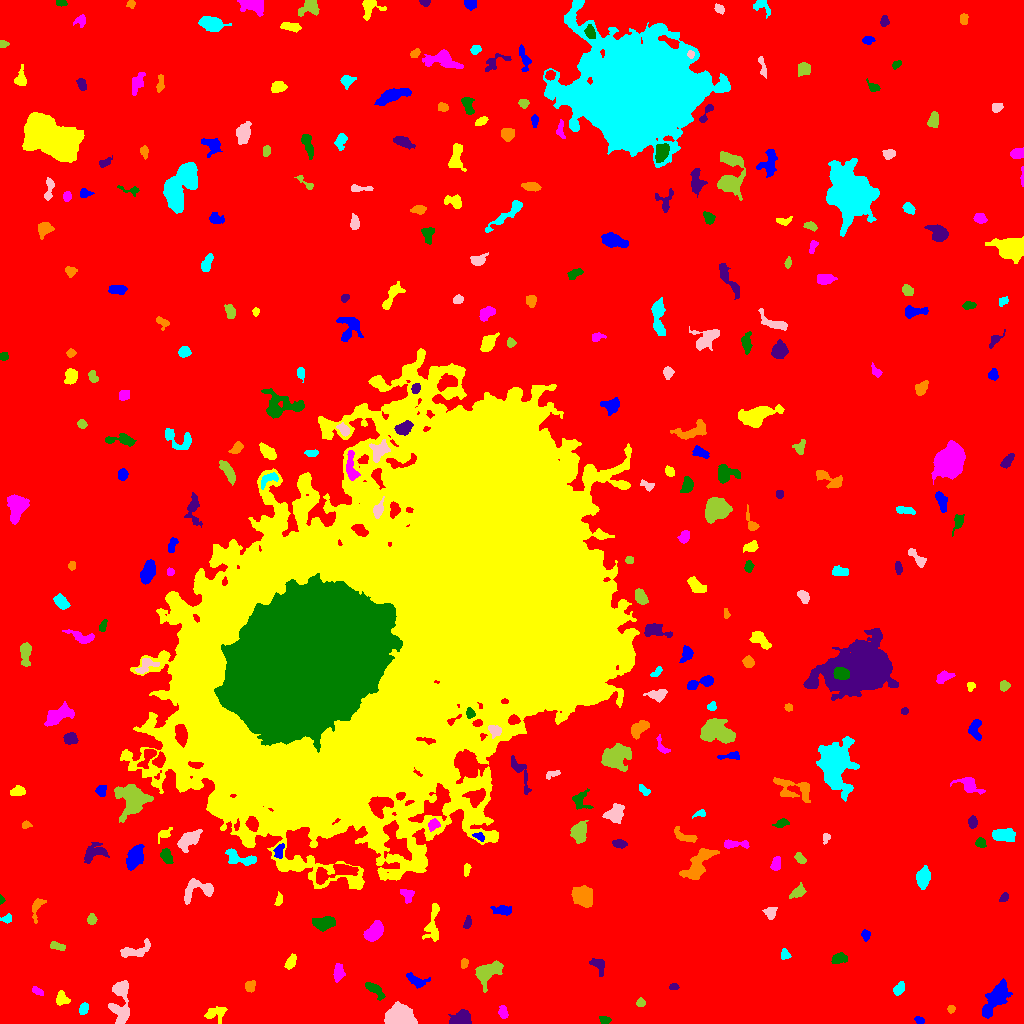

The file beside this chart, header and first rows:
ID, X, Y, A, B, theta, total_flux, mu_max, mu_median, mu_mean, R_fwhm, R_e, R10, R90, x_start, x_end, y_start, y_end, area, greylevel
0, 515.5, 513.7, 312.1, 300.6, -1.43, 2292858, 15.0, 2.0, 2.801, 103.5, 237.2, 90.1, 385.6, 0, 1023, 0, 1023, 818616, 2.801
1, 919.3, 3.179, 2.315, 1.605, -0.5419, 140.0, 4.0, 2.0, 2.059, 3.742, 2.523, 0.9772, 3.785, 914, 924, 0, 7, 68, 12.06
2, 215.6, 10.83, 5.981, 2.859, 0.2624, 339.0, 6.0, 1.0, 1.562, 3.742, 3.989, 1.493, 6.77, 204, 227, 0, 17, 217, 8.562
3, 502.8, 11.38, 3.119, 1.915, -1.307, 271.0, 6.0, 2.0, 2.464, 4.029, 2.985, 1.128, 4.754, 498, 508, 5, 18, 110, 9.464
4, 604.1, 3.374, 2.66, 1.8, -0.3823, 235.0, 6.0, 3.0, 2.831, 3.827, 2.764, 1.128, 4.222, 599, 611, 0, 7, 83, 9.831
5, 461.8, 5.002, 4.529, 3.348, 0.2449, 1229, 10.0, 5.0, 4.709, 6.531, 4.82, 1.954, 7.442, 448, 471, 0, 14, 261, 11.71
6, 951, 14.55, 1.868, 1.685, 0.658, 146.0, 6.0, 2.0, 2.475, 2.877, 2.257, 0.7979, 3.613, 947, 955, 10, 18, 59, 9.475
7, 83.5, 14.69, 2.834, 1.993, 1.211, 542.0, 11.0, 5.0, 5.314, 3.989, 3.09, 1.128, 4.754, 79, 88, 9, 21, 102, 11.31
8, 400, 5.346, 6.436, 4.213, -0.09097, 10548, 63.0, 14.0, 19.75, 6.408, 5.944, 2.326, 10.14, 384, 417, 0, 22, 534, 25.75
9, 640.7, 20.68, 2.214, 1.966, 0.09835, 145.0, 4.0, 2.0, 1.986, 3.868, 2.646, 0.9772, 4.146, 636, 645, 17, 26, 73, 8.986
10, 339.7, 19.42, 3.315, 1.753, -0.04256, 166.0, 3.0, 2.0, 1.711, 4.406, 3.241, 1.262, 4.787, 333, 348, 16, 24, 97, 8.711
11, 995.3, 24.7, 11.07, 3.869, 0.9814, 2246, 11.0, 4.0, 4.047, 6.91, 7.136, 2.821, 11.53, 982, 1012, 5, 45, 555, 10.05
12, 60.88, 25.16, 3.515, 2.858, -1.443, 267.0, 4.0, 1.0, 1.78, 4.853, 3.478, 1.382, 5.726, 56, 70, 18, 33, 150, 8.78
13, 37.85, 32.08, 2.945, 1.546, -0.4506, 170.0, 5.0, 2.0, 2.073, 3.038, 2.706, 0.9772, 4.334, 32, 43, 28, 37, 82, 9.073
14, 374.7, 33.76, 5.753, 2.181, -0.6715, 474.0, 6.0, 2.0, 2.535, 5.323, 4.146, 1.693, 6.482, 365, 385, 23, 41, 187, 9.535
15, 673.7, 36.48, 2.109, 1.5, -0.006746, 263.0, 10.0, 4.0, 4.311, 2.764, 2.257, 0.7979, 3.613, 669, 679, 34, 40, 61, 11.31
16, 250.1, 37.7, 2.821, 2.326, 1.4, 480.0, 10.0, 4.0, 4.324, 3.7, 3.141, 1.262, 5.046, 245, 255, 31, 43, 111, 11.32
17, 898.8, 34.5, 3.42, 2.096, 0.945, 393.0, 6.0, 3.0, 3.119, 4.918, 3.432, 1.382, 5.293, 893, 904, 28, 42, 126, 10.12
18, 120.8, 22.98, 12.69, 4.649, -1.541, 2100, 11.0, 4.0, 3.94, 5.781, 7.069, 2.646, 11.44, 108, 129, 0, 43, 533, 9.94
19, 488, 52.02, 6.911, 3.639, 0.4923, 1891, 12.0, 4.0, 4.46, 7.114, 5.809, 2.257, 9.219, 475, 503, 31, 63, 424, 11.46
20, 564.9, 42.2, 3.685, 2.352, -0.2058, 333.0, 5.0, 2.0, 2.162, 4.334, 3.656, 1.382, 5.809, 556, 573, 37, 50, 154, 9.162
21, 415.6, 43.11, 5.45, 2.618, -0.3677, 338.0, 5.0, 2.0, 1.798, 4.068, 3.989, 1.493, 6.457, 406, 430, 35, 51, 188, 8.798
22, 290.7, 61.36, 3.688, 2.087, 1.085, 510.0, 8.0, 4.0, 3.864, 4.687, 3.478, 1.382, 5.528, 284, 296, 54, 70, 132, 10.86
23, 338.1, 52.16, 4.309, 2.403, -1.558, 546.0, 9.0, 3.0, 3.309, 3.613, 3.785, 1.382, 6.283, 333, 345, 41, 60, 165, 12.31
24, 838.8, 65.07, 4.033, 2.451, 0.2376, 552.0, 7.0, 4.0, 3.656, 4.918, 3.989, 1.596, 6.103, 831, 847, 60, 71, 151, 9.656
25, 597.7, 59.31, 4.17, 2.71, -0.6919, 269.0, 4.0, 1.0, 1.63, 5.078, 3.656, 1.382, 5.89, 589, 604, 47, 65, 165, 8.63
26, 464.2, 60.13, 2.441, 1.601, 1.41, 196.0, 6.0, 3.0, 2.761, 3.613, 2.523, 0.9772, 3.868, 461, 468, 55, 65, 71, 9.761
27, 784.7, 69.23, 2.561, 2.048, -1.324, 245.0, 6.0, 3.0, 2.753, 3.868, 2.821, 1.128, 4.442, 781, 791, 64, 75, 89, 9.753
28, 135.3, 72.67, 8.856, 3.106, 0.2525, 818.0, 7.0, 3.0, 3.03, 5.499, 5.293, 2.111, 8.215, 120, 150, 66, 85, 270, 9.03
29, 56.35, 77.42, 4.079, 1.709, -0.2591, 317.0, 7.0, 3.0, 2.856, 3.29, 3.241, 1.128, 5.015, 50, 65, 73, 82, 111, 10.86
30, 631.7, 83.89, 3.836, 1.786, 1.15, 311.0, 6.0, 2.0, 2.528, 4.222, 3.192, 1.262, 5.232, 626, 636, 75, 92, 123, 10.53
31, 865.3, 88.65, 2.581, 1.929, -1.378, 185.0, 5.0, 2.0, 2.126, 3.241, 2.821, 1.128, 4.442, 861, 870, 82, 94, 87, 9.126
32, 433.2, 99.68, 11.14, 3.01, 1.508, 630.0, 5.0, 2.0, 1.987, 5.944, 5.14, 2.034, 8.156, 422, 439, 82, 120, 317, 8.987
33, 374.6, 92.14, 5.106, 3.168, 0.9198, 1483, 11.0, 5.0, 4.993, 6.433, 5.171, 2.111, 8.038, 363, 383, 82, 103, 297, 11.99
34, 323.9, 99.94, 5.298, 3.048, 0.1428, 1081, 9.0, 4.0, 4.049, 5.499, 4.983, 1.954, 8.038, 312, 335, 92, 107, 267, 12.05
35, 467.6, 100.6, 3.14, 1.704, 1.325, 254.0, 6.0, 3.0, 2.886, 3.989, 2.932, 1.128, 4.549, 463, 471, 95, 108, 88, 9.886
36, 36.58, 117, 5.494, 2.427, 1.25, 173.0, 4.0, 1.0, 1.068, 3.656, 3.338, 1.262, 5.585, 32, 46, 100, 125, 162, 9.068
37, 6.872, 104.2, 2.454, 1.882, 0.2063, 218.0, 8.0, 2.0, 2.659, 2.877, 2.585, 0.9772, 4.184, 0, 11, 100, 110, 82, 9.659
38, 770.4, 110.4, 3.228, 2.745, 1.335, 222.0, 4.0, 2.0, 1.708, 4.754, 3.523, 1.262, 5.557, 762, 777, 104, 116, 130, 8.708
39, 91.58, 104, 2.432, 2.152, -1.538, 232.0, 5.0, 3.0, 2.495, 3.909, 2.932, 1.128, 4.514, 87, 97, 99, 110, 93, 9.495
40, 88.27, 121.6, 6.592, 2.381, 0.5917, 592.0, 5.0, 2.0, 2.446, 5.726, 4.583, 1.871, 7.442, 76, 102, 111, 133, 242, 9.446
41, 502.2, 112.9, 4.6, 2.015, -0.09549, 454.0, 7.0, 2.0, 2.686, 4.184, 3.7, 1.382, 5.997, 490, 511, 108, 118, 169, 10.69
42, 278.9, 123.9, 3.16, 1.542, 1.427, 208.0, 5.0, 2.0, 2.568, 3.568, 2.706, 1.128, 4.297, 274, 282, 118, 132, 81, 11.57
43, 407.1, 129, 3.431, 2.809, -0.7589, 335.0, 6.0, 2.0, 2.376, 3.989, 3.523, 1.382, 5.726, 400, 414, 120, 134, 141, 9.376
44, 1.121, 123.5, 1.673, 1.087, 1.537, 91.0, 6.0, 2.0, 2.333, 2.394, 1.596, 0.5642, 2.523, 0, 5, 119, 129, 39, 11.33
45, 1004, 125.8, 2.655, 1.803, 0.8977, 256.0, 6.0, 4.0, 3.459, 4.184, 2.821, 1.128, 4.222, 999, 1008, 122, 131, 74, 9.459
46, 583.2, 127.6, 5.716, 4.725, -0.6987, 3041, 13.0, 8.0, 7.858, 8.992, 6.604, 2.764, 9.885, 571, 592, 116, 138, 387, 11.86
47, 923, 145.6, 4.676, 2.848, 1.365, 983.0, 9.0, 4.0, 3.825, 5.698, 4.652, 1.871, 7.334, 916, 930, 134, 158, 257, 10.82
48, 197.7, 133.4, 9.498, 5.236, 0.2259, 1047, 8.0, 3.0, 2.958, 6.482, 5.642, 2.111, 8.885, 184, 213, 119, 145, 354, 11.96
49, 798.1, 131.6, 4.099, 2.383, 0.6161, 458.0, 7.0, 3.0, 3.013, 4.297, 3.7, 1.493, 5.89, 789, 806, 125, 141, 152, 10.01
50, 336.1, 152, 12.02, 3.671, 0.2388, 1551, 9.0, 3.0, 3.549, 6.433, 6.358, 2.394, 10.23, 316, 358, 139, 159, 437, 14.55
51, 135, 166.8, 6.588, 3.229, 1.127, 1033, 6.0, 3.0, 3.02, 8.078, 5.809, 2.326, 8.903, 126, 144, 153, 179, 342, 11.02
52, 466.6, 153.7, 3.07, 1.498, 1.376, 200.0, 5.0, 3.0, 2.597, 3.613, 2.706, 0.9772, 4.184, 464, 471, 147, 160, 77, 9.597
53, 775.9, 159.1, 3.273, 2.121, 1.266, 357.0, 7.0, 3.0, 2.833, 3.613, 3.29, 1.262, 5.232, 770, 780, 153, 167, 126, 10.83
54, 166.2, 167.4, 3.425, 2.256, -1.3, 376.0, 7.0, 2.0, 2.458, 3.7, 3.523, 1.262, 5.585, 160, 173, 160, 175, 153, 11.46
55, 93.78, 171.2, 6.629, 4.34, 0.4837, 785.0, 7.0, 3.0, 2.698, 4.442, 5.528, 1.954, 8.519, 84, 109, 160, 181, 291, 8.698
56, 698.7, 159.3, 11.08, 4.346, 0.9032, 2229, 9.0, 4.0, 4.238, 8.311, 7.485, 2.877, 11.44, 679, 719, 144, 175, 526, 10.24
57, 240.1, 165.5, 9.433, 3.234, -0.295, 1298, 12.0, 4.0, 4.587, 4.983, 5.441, 2.034, 8.444, 225, 256, 158, 175, 283, 12.59
58, 189, 184.2, 6.599, 3.151, 0.6164, 1106, 8.0, 3.0, 3.478, 6.864, 5.323, 2.111, 8.425, 177, 202, 171, 194, 318, 13.48
59, 800, 165.3, 3.045, 1.888, -0.8412, 307.0, 8.0, 3.0, 3.07, 3.478, 3.038, 1.128, 4.787, 794, 806, 160, 171, 100, 11.07
... 268 more rows
